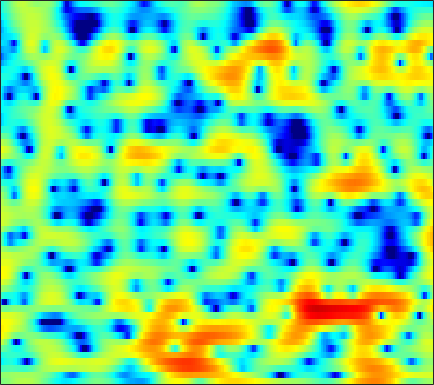

The table this chart was drawn from, first rows:
-0.1014, -0.02076, 0.16352, 0.40791, 0.60944, 0.91488, 1.2062, 1.4103, 1.6572, 1.834, 1.9708, 2.014, 1.9817, 1.8984, 1.7641, 1.5139, 1.1765, 0.87378, 0.37084, -0.18001, -0.8017, -1.3095, -2.0351, -2.789
0.4628, 0.5276, 0.6301, 0.7343, 0.8173, 0.9244, 1.03, 1.102, 1.186, 1.261, 1.313, 1.339, 1.342, 1.311, 1.265, 1.165, 1.018, 0.8738, 0.629, 0.32, -0.06423, -0.3958, -0.9157, -1.516
-2.646, -2.366, -2.085, -1.923, -1.875, -1.906, -2.038, -2.195, -2.435, -2.665, -2.813, -2.822, -2.658, -2.285, -1.897, -1.281, -0.6221, -0.143, 0.4481, 0.9571, 1.376, 1.631, 1.884, 2.059
-5.544, -4.772, -4.046, -3.679, -3.597, -3.77, -4.294, -4.938, -6.269, -8.274, -11.37, -14.84, -18.77, -13.65, -9.872, -6.297, -3.744, -2.247, -0.6563, 0.5856, 1.564, 2.152, 2.788, 3.262
-3.989, -3.587, -3.213, -3.001, -2.937, -2.943, -3.047, -3.164, -3.349, -3.502, -3.584, -3.543, -3.312, -2.87, -2.391, -1.653, -0.8475, -0.2403, 0.5178, 1.195, 1.76, 2.11, 2.473, 2.714
-0.6937, -1.045, -1.629, -2.313, -2.852, -3.545, -4.084, -4.283, -4.246, -3.854, -3.226, -2.666, -1.883, -1.122, -0.5736, 0.106, 0.7048, 1.105, 1.557, 1.919, 2.181, 2.311, 2.385, 2.349
2.915, 2.021, 0.5261, -1.441, -3.385, -7.031, -13.32, -23.52, -14.42, -8.139, -4.75, -3.034, -1.35, -0.1535, 0.5222, 1.212, 1.685, 1.934, 2.15, 2.248, 2.256, 2.196, 2.038, 1.793
5.145, 4.541, 3.629, 2.624, 1.838, 0.8474, 0.03778, -0.3824, -0.6294, -0.5705, -0.3463, -0.1558, 0.04404, 0.1343, 0.1185, -0.02368, -0.2777, -0.5159, -0.916, -1.351, -1.786, -2.094, -2.502, -2.827
5.452, 5.173, 4.748, 4.284, 3.914, 3.405, 2.893, 2.514, 2.021, 1.506, 0.9543, 0.4809, -0.2379, -1.104, -1.875, -3.089, -4.53, -5.753, -7.5, -9.233, -10.65, -11.29, -11.64, -11.58
4.948, 4.877, 4.731, 4.507, 4.306, 3.978, 3.591, 3.263, 2.757, 2.156, 1.455, 0.8229, -0.1675, -1.406, -2.525, -4.377, -6.79, -9.086, -13.17, -19.49, -28.96, -24.65, -20.3, -19.36
3.685, 3.688, 3.633, 3.541, 3.448, 3.288, 3.09, 2.897, 2.592, 2.209, 1.75, 1.365, 0.752, 0.03464, -0.6148, -1.609, -2.769, -3.724, -5.053, -6.329, -7.345, -7.939, -8.515, -9.089
0.0579, -0.3741, -0.6166, -0.5485, -0.3526, -0.07537, 0.07658, 0.06947, -0.06998, -0.254, -0.4116, -0.4455, -0.3595, -0.1691, 0.02558, 0.2795, 0.4306, 0.4891, 0.4906, 0.4365, 0.3677, 0.2697, 0.1306, 0.004862
-9.381, -16.79, -18.32, -9.686, -6.944, -5.113, -4.541, -4.752, -5.832, -7.878, -10.55, -11.22, -8.69, -5.373, -3.405, -1.363, 0.1681, 1.039, 1.93, 2.585, 3.027, 3.243, 3.437, 3.521
-2.46, -3.28, -3.901, -4.014, -3.944, -3.942, -4.286, -4.8, -5.915, -7.35, -8.619, -8.818, -7.639, -5.543, -3.946, -2.087, -0.5627, 0.391, 1.422, 2.217, 2.8, 3.129, 3.409, 3.513
1.309, 0.872, 0.3075, -0.266, -0.7053, -1.328, -2.003, -2.532, -3.226, -3.816, -4.182, -4.254, -4.017, -3.448, -2.868, -1.944, -0.9883, -0.3009, 0.5306, 1.222, 1.751, 2.041, 2.279, 2.348
3.575, 3.266, 2.745, 2.102, 1.514, 0.5908, -0.4948, -1.429, -2.804, -4.287, -5.67, -6.376, -6.505, -5.7, -4.727, -3.296, -1.965, -1.098, -0.1399, 0.5826, 1.096, 1.342, 1.497, 1.478
4.979, 4.82, 4.434, 3.841, 3.253, 2.244, 0.9227, -0.3245, -2.464, -5.44, -9.977, -15.76, -18.52, -10.5, -7.154, -4.276, -2.371, -1.356, -0.4023, 0.2054, 0.5326, 0.6132, 0.5376, 0.2662
4.584, 4.597, 4.441, 4.094, 3.71, 3.036, 2.18, 1.423, 0.2978, -0.8981, -2.002, -2.623, -2.984, -2.815, -2.471, -1.922, -1.454, -1.217, -1.081, -1.15, -1.437, -1.751, -2.251, -2.841
3.628, 3.733, 3.732, 3.59, 3.406, 3.074, 2.669, 2.33, 1.857, 1.378, 0.9394, 0.6533, 0.3193, 0.04394, -0.1518, -0.4582, -0.8798, -1.313, -2.094, -3.151, -4.49, -5.636, -7.173, -8.289
2.964, 2.975, 2.895, 2.747, 2.616, 2.439, 2.268, 2.15, 2.004, 1.876, 1.751, 1.654, 1.496, 1.286, 1.07, 0.6618, 0.06821, -0.5514, -1.683, -3.303, -5.621, -8.096, -13.31, -24.58
1.59, 1.2, 0.6118, 0.07768, -0.2137, -0.3953, -0.3458, -0.2068, 0.04308, 0.3271, 0.6086, 0.8056, 1.061, 1.272, 1.378, 1.418, 1.299, 1.079, 0.5963, -0.1246, -1.045, -1.799, -2.721, -3.257
-1.196, -2.596, -5.089, -8.046, -9.579, -9.103, -7.248, -6.068, -4.997, -4.333, -3.799, -3.306, -2.417, -1.363, -0.5698, 0.3792, 1.12, 1.526, 1.865, 2.012, 2.015, 1.964, 1.873, 1.826
-1.285, -2.833, -5.621, -9.02, -10.89, -10.53, -8.992, -8.373, -8.672, -10.46, -14.02, -15.53, -10.84, -6.216, -3.734, -1.342, 0.3217, 1.217, 2.051, 2.577, 2.874, 2.981, 3.028, 3.007
1.731, 1.081, 0.1235, -0.8408, -1.486, -2.217, -2.888, -3.46, -4.439, -5.671, -6.753, -6.864, -5.581, -3.512, -2.013, -0.3628, 0.8661, 1.523, 2.097, 2.364, 2.379, 2.261, 1.978, 1.605
3.183, 2.908, 2.487, 2.019, 1.656, 1.187, 0.7383, 0.4212, 0.04364, -0.2398, -0.3724, -0.3261, -0.09918, 0.2856, 0.6021, 0.9778, 1.216, 1.269, 1.137, 0.7374, 0.05234, -0.647, -1.827, -3.23
3.123, 2.978, 2.73, 2.461, 2.256, 1.989, 1.759, 1.617, 1.476, 1.392, 1.361, 1.366, 1.388, 1.396, 1.37, 1.253, 0.9878, 0.6652, 0.0289, -0.8866, -2.151, -3.389, -5.546, -8.573
2.634, 2.457, 2.171, 1.867, 1.655, 1.426, 1.288, 1.258, 1.311, 1.446, 1.623, 1.745, 1.875, 1.912, 1.861, 1.66, 1.286, 0.8721, 0.1257, -0.8534, -2.077, -3.16, -4.81, -6.639
2.067, 1.688, 1.065, 0.3348, -0.2178, -0.8011, -1.037, -0.9065, -0.3656, 0.4141, 1.224, 1.771, 2.344, 2.708, 2.825, 2.768, 2.467, 2.082, 1.364, 0.4254, -0.693, -1.61, -2.887, -4.107
1.382, 0.7579, -0.4584, -2.258, -4.125, -7.565, -10.74, -9.307, -5.103, -1.794, 0.5415, 1.839, 3.081, 3.872, 4.205, 4.324, 4.093, 3.694, 2.88, 1.735, 0.28, -0.9872, -2.808, -4.54
-0.3145, -0.7338, -1.645, -2.962, -4.222, -6.067, -7.048, -6.264, -3.806, -1.218, 0.9213, 2.191, 3.474, 4.325, 4.701, 4.867, 4.651, 4.228, 3.298, 1.893, -0.09338, -2.084, -5.734, -11.57
-3.255, -3.472, -3.858, -4.16, -4.237, -4.011, -3.371, -2.633, -1.423, -0.09222, 1.194, 2.061, 3.016, 3.713, 4.046, 4.234, 4.112, 3.814, 3.11, 2.056, 0.6308, -0.6792, -2.689, -4.732
-6.441, -7.635, -9.493, -10.63, -10.11, -8.044, -5.731, -4.178, -2.37, -0.8649, 0.3971, 1.189, 2.058, 2.714, 3.07, 3.355, 3.428, 3.344, 3.053, 2.568, 1.917, 1.348, 0.5539, -0.2085
-6.383, -8.33, -12.03, -15.91, -14.48, -9.996, -6.669, -4.824, -2.986, -1.587, -0.504, 0.156, 0.8956, 1.489, 1.863, 2.258, 2.541, 2.661, 2.714, 2.621, 2.393, 2.145, 1.738, 1.282
-1.537, -2.233, -3.052, -3.561, -3.618, -3.31, -2.784, -2.366, -1.861, -1.463, -1.16, -0.9527, -0.6441, -0.2354, 0.1493, 0.7465, 1.357, 1.776, 2.212, 2.469, 2.516, 2.408, 2.066, 1.535
2.818, 2.454, 1.933, 1.424, 1.05, 0.5529, 0.03752, -0.4103, -1.101, -1.98, -3.033, -3.869, -4.777, -4.8, -4.052, -2.397, -0.6451, 0.5178, 1.722, 2.523, 2.906, 2.909, 2.521, 1.629
4.039, 3.716, 3.169, 2.496, 1.897, 0.9624, -0.1351, -1.078, -2.562, -4.375, -6.762, -9.293, -15.18, -25.88, -14.13, -7.276, -3.34, -1.272, 0.7365, 2.062, 2.815, 3.034, 2.88, 2.183
2.135, 1.837, 1.286, 0.5078, -0.2344, -1.454, -2.972, -4.268, -6.158, -7.949, -9.301, -9.824, -9.811, -8.836, -7.521, -5.311, -3.055, -1.536, 0.1535, 1.437, 2.316, 2.724, 2.95, 2.863
-0.674, -0.7799, -1.123, -1.754, -2.459, -3.777, -5.646, -7.554, -11.15, -17.1, -23.27, -17.25, -11.66, -8.152, -6.13, -3.891, -1.992, -0.7724, 0.601, 1.686, 2.494, 2.928, 3.291, 3.438
-3.933, -3.523, -3.257, -3.308, -3.573, -4.249, -5.294, -6.327, -7.919, -9.368, -9.807, -9.088, -7.265, -5.232, -3.805, -2.117, -0.6651, 0.2731, 1.339, 2.188, 2.824, 3.164, 3.447, 3.539
-6.837, -5.72, -4.701, -4.086, -3.835, -3.711, -3.769, -3.881, -4.011, -4.038, -3.819, -3.477, -2.795, -1.948, -1.252, -0.3154, 0.5778, 1.191, 1.907, 2.497, 2.936, 3.151, 3.28, 3.217
-6.769, -5.797, -4.788, -4.064, -3.644, -3.201, -2.855, -2.62, -2.345, -2.045, -1.699, -1.405, -0.9534, -0.4514, -0.04537, 0.5294, 1.116, 1.549, 2.091, 2.559, 2.916, 3.089, 3.154, 2.999
-4.919, -4.657, -4.332, -4.002, -3.732, -3.33, -2.874, -2.521, -2.067, -1.646, -1.299, -1.073, -0.8185, -0.5622, -0.3566, -0.01445, 0.4379, 0.8549, 1.5, 2.155, 2.738, 3.08, 3.348, 3.347
-4.286, -4.897, -5.723, -6.229, -6.234, -5.689, -4.76, -4.033, -3.155, -2.537, -2.187, -2.109, -2.247, -2.61, -2.951, -3.296, -3.111, -2.457, -1.082, 0.4931, 1.924, 2.798, 3.654, 4.139
-5.451, -7.421, -11.3, -17.98, -20.24, -13.25, -9.068, -7.11, -5.466, -4.551, -4.192, -4.279, -4.88, -6.275, -8.097, -12.62, -21.85, -14.06, -6.623, -2.403, 0.414, 1.953, 3.442, 4.415
-5.084, -6.451, -8.49, -10.23, -10.7, -9.916, -8.577, -7.723, -6.913, -6.5, -6.423, -6.515, -6.798, -7.226, -7.637, -8.098, -7.733, -6.551, -4.206, -1.715, 0.4329, 1.747, 3.122, 4.082
-3.901, -4.366, -5.004, -5.571, -5.897, -6.229, -6.562, -6.897, -7.535, -8.449, -9.477, -10.01, -9.919, -8.788, -7.595, -5.891, -4.196, -2.921, -1.273, 0.2773, 1.662, 2.547, 3.479, 4.116
-3.827, -3.775, -3.796, -3.935, -4.124, -4.545, -5.212, -5.936, -7.41, -9.825, -14.05, -20.84, -23.2, -12.41, -8.558, -5.105, -2.616, -1.147, 0.5159, 1.854, 2.914, 3.542, 4.138, 4.463
-5.584, -5.072, -4.52, -4.143, -3.997, -3.979, -4.171, -4.464, -5.086, -5.888, -6.66, -6.978, -6.604, -5.266, -3.952, -2.169, -0.5737, 0.4617, 1.621, 2.572, 3.308, 3.716, 4.077, 4.204
-8.875, -7.793, -6.6, -5.644, -5.1, -4.497, -4.062, -3.776, -3.45, -3.128, -2.777, -2.439, -1.866, -1.19, -0.6503, 0.08071, 0.7424, 1.211, 1.721, 2.155, 2.53, 2.765, 3.03, 3.164
-11.57, -9.714, -8.044, -6.92, -6.289, -5.604, -4.861, -4.196, -3.195, -2.149, -1.154, -0.4735, 0.3063, 0.8874, 1.189, 1.388, 1.362, 1.208, 0.9022, 0.5919, 0.5186, 0.7052, 1.209, 1.817
-8.666, -7.895, -7.372, -7.552, -8.094, -9.108, -9.065, -7.69, -4.903, -2.278, -0.1802, 1.014, 2.143, 2.799, 2.985, 2.785, 2.024, 0.9677, -1.168, -4.324, -7.129, -6.06, -2.609, 0.1099
-6.194, -6.184, -6.518, -7.568, -9.101, -12.53, -15.16, -11.46, -6.069, -2.375, 0.1622, 1.538, 2.806, 3.514, 3.695, 3.473, 2.675, 1.66, -0.3384, -2.968, -4.959, -4.393, -2.01, 0.1516
-7.204, -6.675, -6.184, -5.871, -5.707, -5.405, -4.735, -3.904, -2.457, -0.9056, 0.505, 1.385, 2.29, 2.861, 3.067, 3.065, 2.769, 2.407, 1.778, 1.165, 0.7299, 0.5918, 0.6124, 0.7382
-8.541, -7.224, -5.837, -4.721, -3.99, -3.099, -2.223, -1.541, -0.6244, 0.2658, 1.081, 1.611, 2.18, 2.573, 2.751, 2.833, 2.757, 2.607, 2.322, 1.967, 1.581, 1.273, 0.8425, 0.3422
-7.424, -6.242, -4.853, -3.657, -2.86, -1.892, -1.01, -0.4026, 0.3373, 0.9953, 1.558, 1.916, 2.292, 2.549, 2.664, 2.713, 2.649, 2.522, 2.275, 1.921, 1.473, 1.069, 0.4339, -0.3313
-5.364, -4.572, -3.532, -2.547, -1.852, -0.9797, -0.193, 0.3322, 0.9494, 1.468, 1.883, 2.125, 2.358, 2.494, 2.531, 2.505, 2.392, 2.258, 1.996, 1.641, 1.169, 0.731, 0.006219, -0.8887
-4.126, -3.466, -2.584, -1.712, -1.073, -0.2736, 0.4437, 0.9231, 1.462, 1.869, 2.143, 2.26, 2.316, 2.276, 2.201, 2.065, 1.905, 1.778, 1.573, 1.319, 0.9654, 0.6083, -0.02782, -0.8968
-3.85, -3.241, -2.421, -1.533, -0.8352, 0.0804, 0.932, 1.479, 2.038, 2.369, 2.456, 2.371, 2.078, 1.639, 1.283, 0.865, 0.6228, 0.5654, 0.6437, 0.7736, 0.8526, 0.8156, 0.5878, 0.09351
